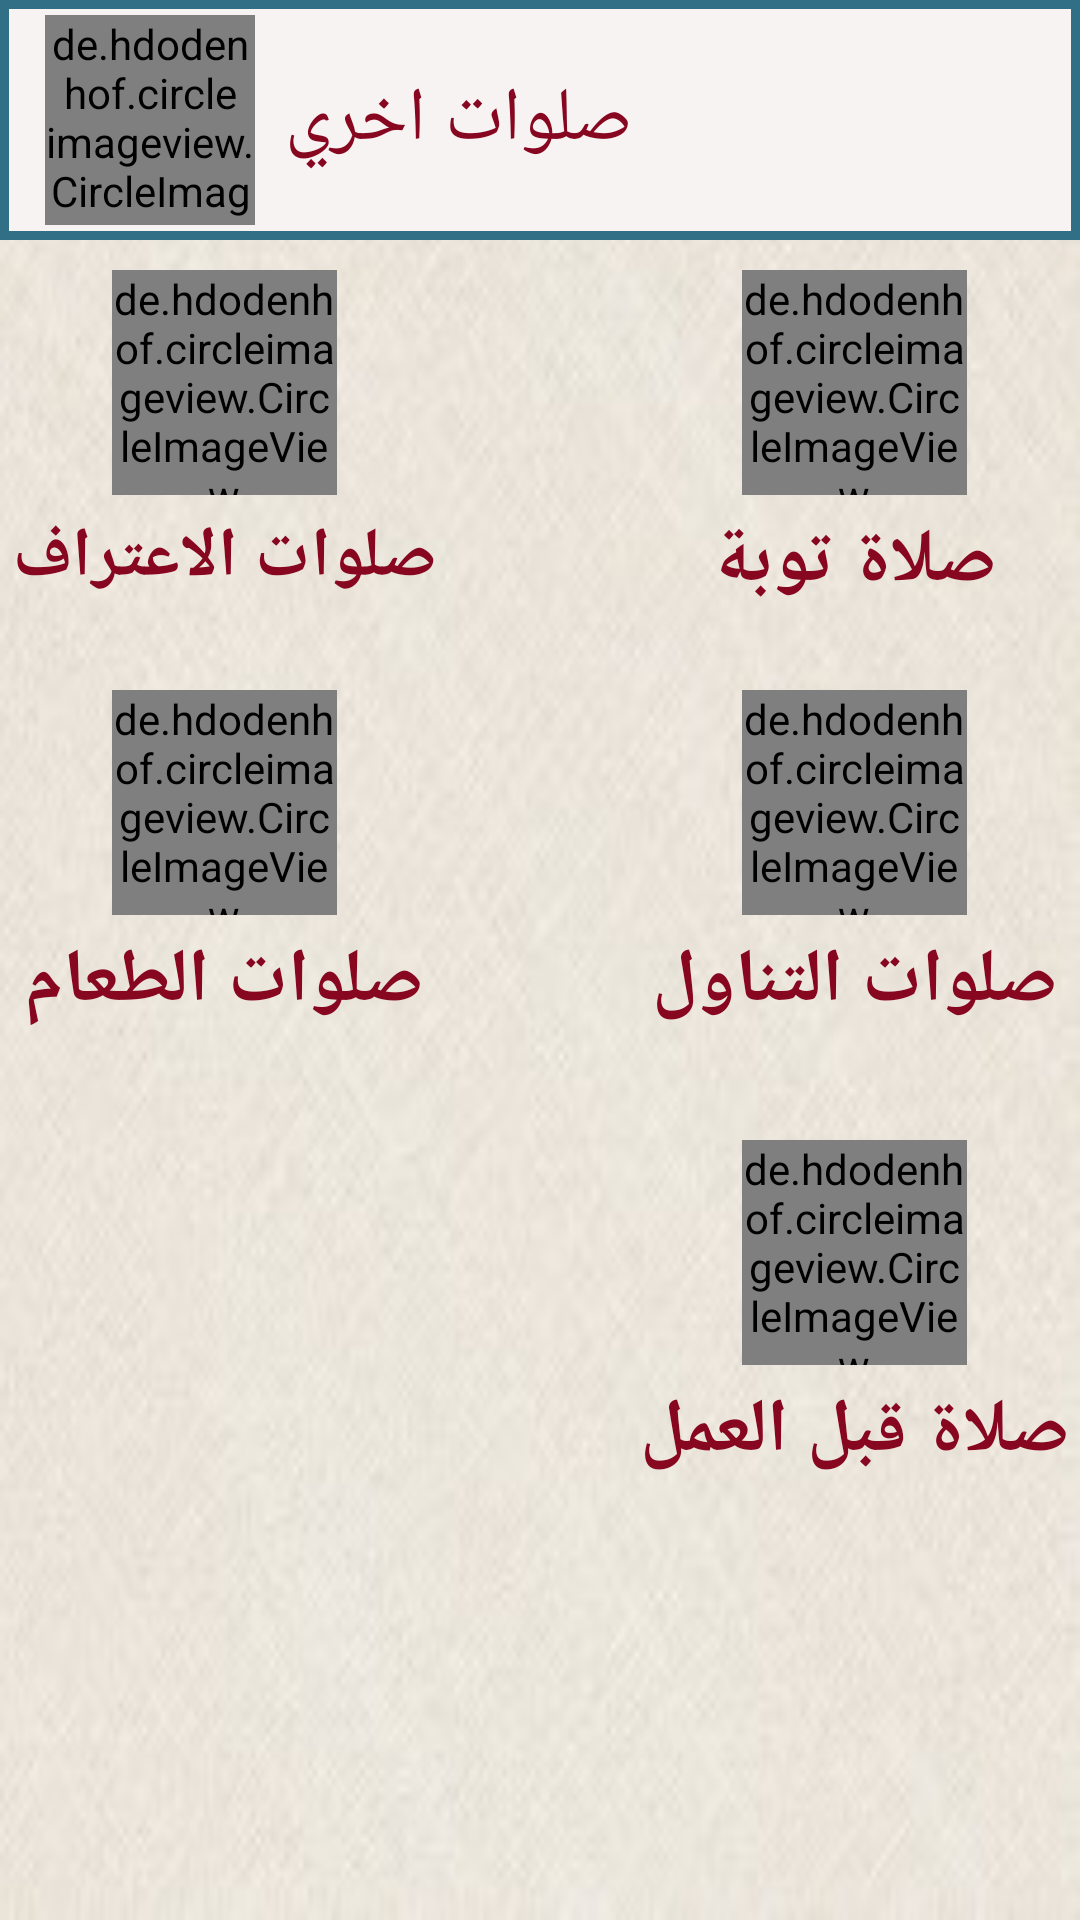

Layout XML and referenced resources for this Android screen:
<!-- AndroidManifest.xml: application theme AppThemeNoBar. -->
<!-- res/layout/content_salawat.xml -->
<?xml version="1.0" encoding="utf-8"?>
<ScrollView xmlns:android="http://schemas.android.com/apk/res/android"
    xmlns:app="http://schemas.android.com/apk/res-auto"
    xmlns:tools="http://schemas.android.com/tools"
    android:layout_width="match_parent"
    android:layout_height="match_parent"
    android:background="@drawable/view"
    android:orientation="vertical"
    app:layout_behavior="@string/appbar_scrolling_view_behavior"
    tools:context=".SalawatActivity"
    tools:showIn="@layout/app_bar_salawat">
<LinearLayout
    android:layout_width="match_parent" android:orientation="vertical"
    android:layout_height="match_parent">
    <RelativeLayout
        android:layout_width="match_parent"
        android:layout_height="80dp">

        <View
            android:layout_width="match_parent"
            android:layout_height="match_parent"
            android:layout_gravity="center"
            android:background="@drawable/textview"></View>

        <de.hdodenhof.circleimageview.CircleImageView xmlns:app="http://schemas.android.com/apk/res-auto"
            android:id="@+id/el3dra"
            android:layout_width="70dp"
            android:layout_height="70dp"
            android:layout_centerVertical="true"
            android:layout_marginLeft="15dp"
            android:src="@drawable/maseh6"
            app:civ_border_color="@color/salawat"
            app:civ_border_width="2dp" />

        <TextView
            android:layout_width="wrap_content"
            android:layout_height="wrap_content"
            android:layout_centerVertical="true"
            android:layout_marginLeft="10dp"
            android:layout_toRightOf="@id/el3dra"
            android:text="صلوات اخري"
            android:textColor="@color/salawat"
            android:textSize="25sp" />
    </RelativeLayout>

    <RelativeLayout
        android:layout_width="match_parent"
        android:layout_height="match_parent">

        <LinearLayout
            android:layout_width="150dp"
            android:layout_height="wrap_content"
            android:layout_alignParentRight="true"
            android:layout_marginTop="10dp"
            android:orientation="vertical">

            <de.hdodenhof.circleimageview.CircleImageView xmlns:app="http://schemas.android.com/apk/res-auto"
                android:id="@+id/toba"
                android:layout_width="75dp"
                android:layout_height="75dp"
                android:layout_gravity="center"
                android:src="@drawable/toba"
                app:civ_border_color="@color/salawat"
                app:civ_border_width="2dp" />

            <TextView
                android:id="@+id/tobaname"
                android:layout_width="wrap_content"
                android:layout_height="wrap_content"
                android:layout_gravity="center"
                android:layout_marginTop="5dp"
                android:gravity="center"
                android:text="صلاة توبة"
                android:textColor="@color/salawat"
                android:textSize="25sp"
                android:textStyle="bold" />
        </LinearLayout>

        <LinearLayout
            android:layout_width="150dp"
            android:layout_height="wrap_content"
            android:layout_alignParentLeft="true"
            android:layout_marginTop="10dp"
            android:orientation="vertical">

            <de.hdodenhof.circleimageview.CircleImageView xmlns:app="http://schemas.android.com/apk/res-auto"
                android:id="@+id/e3traf"
                android:layout_width="75dp"
                android:layout_height="75dp"
                android:layout_gravity="center"
                android:src="@drawable/e3traf"
                app:civ_border_color="@color/salawat"
                app:civ_border_width="2dp" />

            <TextView
                android:id="@+id/e3trafaname"
                android:layout_width="wrap_content"
                android:layout_height="wrap_content"
                android:layout_gravity="center"
                android:layout_marginTop="5dp"
                android:text="صلوات الاعتراف"
                android:textColor="@color/salawat"
                android:textSize="23sp"
                android:gravity="center"
                android:textStyle="bold" />
        </LinearLayout>

        <LinearLayout
            android:layout_width="150dp"
            android:layout_height="wrap_content"
            android:layout_alignParentRight="true"
            android:layout_marginTop="150dp"
            android:orientation="vertical">

            <de.hdodenhof.circleimageview.CircleImageView xmlns:app="http://schemas.android.com/apk/res-auto"
                android:id="@+id/tnawl"
                android:layout_width="75dp"
                android:layout_height="75dp"
                android:layout_gravity="center"
                android:src="@drawable/tnawl"
                app:civ_border_color="@color/salawat"
                app:civ_border_width="2dp" />

            <TextView
                android:id="@+id/tnawlname"
                android:layout_width="wrap_content"
                android:layout_height="wrap_content"
                android:layout_gravity="center"
                android:layout_marginTop="5dp"
                android:text="صلوات التناول"
                android:textColor="@color/salawat"
                android:textSize="25sp"
                android:gravity="center"
                android:textStyle="bold" />
        </LinearLayout>

        <LinearLayout
            android:layout_width="150dp"
            android:layout_height="wrap_content"
            android:layout_alignParentLeft="true"
            android:layout_marginTop="150dp"
            android:orientation="vertical">

            <de.hdodenhof.circleimageview.CircleImageView xmlns:app="http://schemas.android.com/apk/res-auto"
                android:id="@+id/food"
                android:layout_width="75dp"
                android:layout_height="75dp"
                android:layout_gravity="center"
                android:src="@drawable/food"
                app:civ_border_color="@color/salawat"
                app:civ_border_width="2dp" />

            <TextView
                android:id="@+id/foodaname"
                android:layout_width="wrap_content"
                android:layout_height="wrap_content"
                android:layout_gravity="center"
                android:layout_marginTop="5dp"
                android:text="صلوات الطعام"
                android:gravity="center"
                android:textColor="@color/salawat"
                android:textSize="25sp"
                android:textStyle="bold" />
        </LinearLayout>

        <LinearLayout
            android:layout_width="150dp"
            android:layout_height="wrap_content"
            android:layout_marginTop="300dp"
            android:layout_alignParentRight="true"
            android:orientation="vertical">

            <de.hdodenhof.circleimageview.CircleImageView xmlns:app="http://schemas.android.com/apk/res-auto"
                android:id="@+id/work"
                android:layout_width="75dp"
                android:layout_height="75dp"
                android:layout_gravity="center"
                android:src="@drawable/work"
                app:civ_border_color="@color/salawat"
                app:civ_border_width="2dp" />

            <TextView
                android:id="@+id/workname"
                android:layout_width="wrap_content"
                android:layout_height="wrap_content"
                android:layout_marginTop="5dp"
                android:text="صلاة قبل العمل"
                android:layout_gravity="center"
                android:gravity="center"
                android:textColor="@color/salawat"
                android:textSize="25sp"
                android:textStyle="bold" />
        </LinearLayout>

    </RelativeLayout>
</LinearLayout>
</ScrollView>
<!-- res/layout/app_bar_salawat.xml (included above) -->
<?xml version="1.0" encoding="utf-8"?>
<android.support.design.widget.CoordinatorLayout xmlns:android="http://schemas.android.com/apk/res/android"
    xmlns:app="http://schemas.android.com/apk/res-auto"
    xmlns:tools="http://schemas.android.com/tools"
    android:layout_width="match_parent"
    android:layout_height="match_parent"
    tools:context=".SalawatActivity">

    <android.support.design.widget.AppBarLayout
        android:layout_width="match_parent"
        android:layout_height="wrap_content"
        android:theme="@style/AppThemeNoBar..AppBarOverlay">

        <android.support.v7.widget.Toolbar
            android:id="@+id/toolbar"
            android:layout_width="match_parent"
            android:layout_height="?attr/actionBarSize"
            android:background="@color/colorPrimary"
            app:popupTheme="@style/AppThemeNoBar..PopupOverlay" />

    </android.support.design.widget.AppBarLayout>

    <include layout="@layout/content_salawat" />


</android.support.design.widget.CoordinatorLayout>
<!-- resources referenced by this layout -->
<resources>
  <color name="colorPrimary">#306f86</color>
  <color name="salawat">#870620</color>
  <!-- drawable e3traf: gif bitmap (drawable, 41476 bytes) -->
  <!-- drawable food: jpg bitmap (drawable, 41799 bytes) -->
  <!-- drawable maseh6: jpg bitmap (drawable, 41735 bytes) -->
  <!-- drawable textview (drawable) -->
  <?xml version="1.0" encoding="utf-8"?>
  <shape xmlns:android="http://schemas.android.com/apk/res/android" >
  <solid android:color="#f7f3f3" />
      <stroke android:color="#306f86" android:width="3dp" />
  
  </shape>
  <!-- drawable tnawl: jpg bitmap (drawable, 10571 bytes) -->
  <!-- drawable toba: gif bitmap (drawable, 13156 bytes) -->
  <!-- drawable view: jpg bitmap (drawable, 10921 bytes) -->
  <!-- drawable work: jpg bitmap (drawable, 33113 bytes) -->
  <style name="AppThemeNoBar..AppBarOverlay" parent="ThemeOverlay.AppCompat.Dark.ActionBar" />
  <style name="AppThemeNoBar..PopupOverlay" parent="ThemeOverlay.AppCompat.Light" />
  <style name="AppThemeNoBar." parent="Theme.AppCompat.NoActionBar">
          <item name="android:windowFullscreen">true</item>
  
      </style>
</resources>
